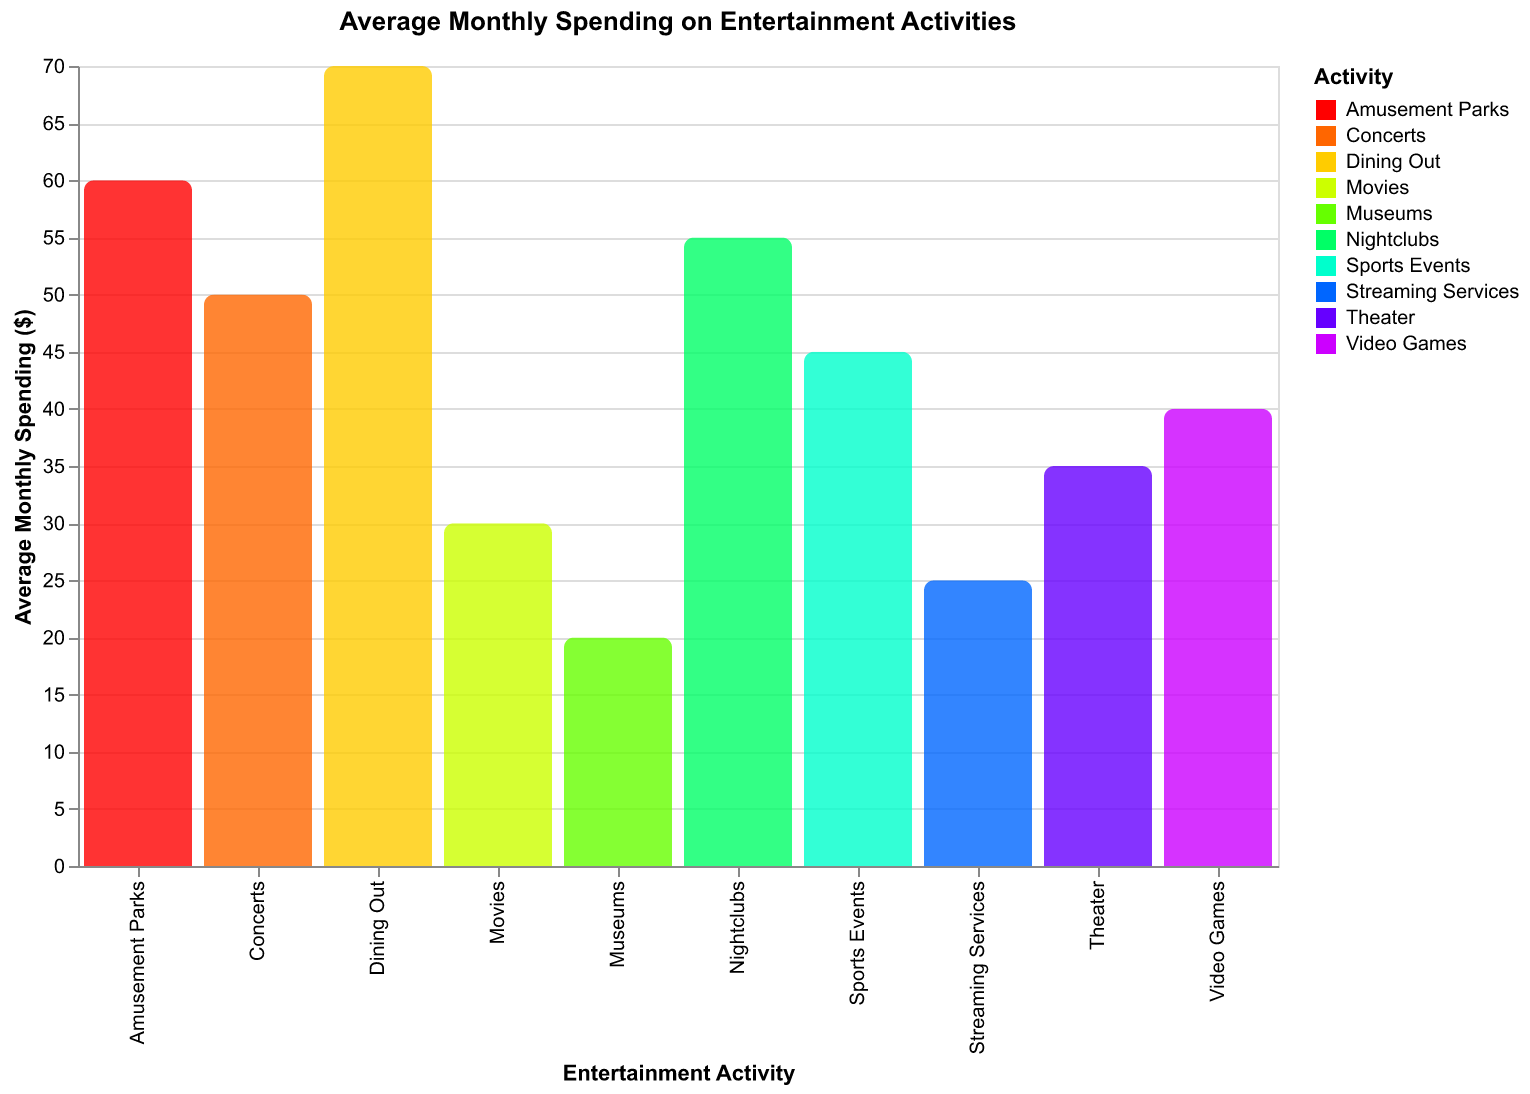

Source data for this figure (header and first rows):
Activity, Average Spending
Movies, 30
Concerts, 50
Video Games, 40
Streaming Services, 25
Sports Events, 45
Amusement Parks, 60
Museums, 20
Theater, 35
Nightclubs, 55
Dining Out, 70
